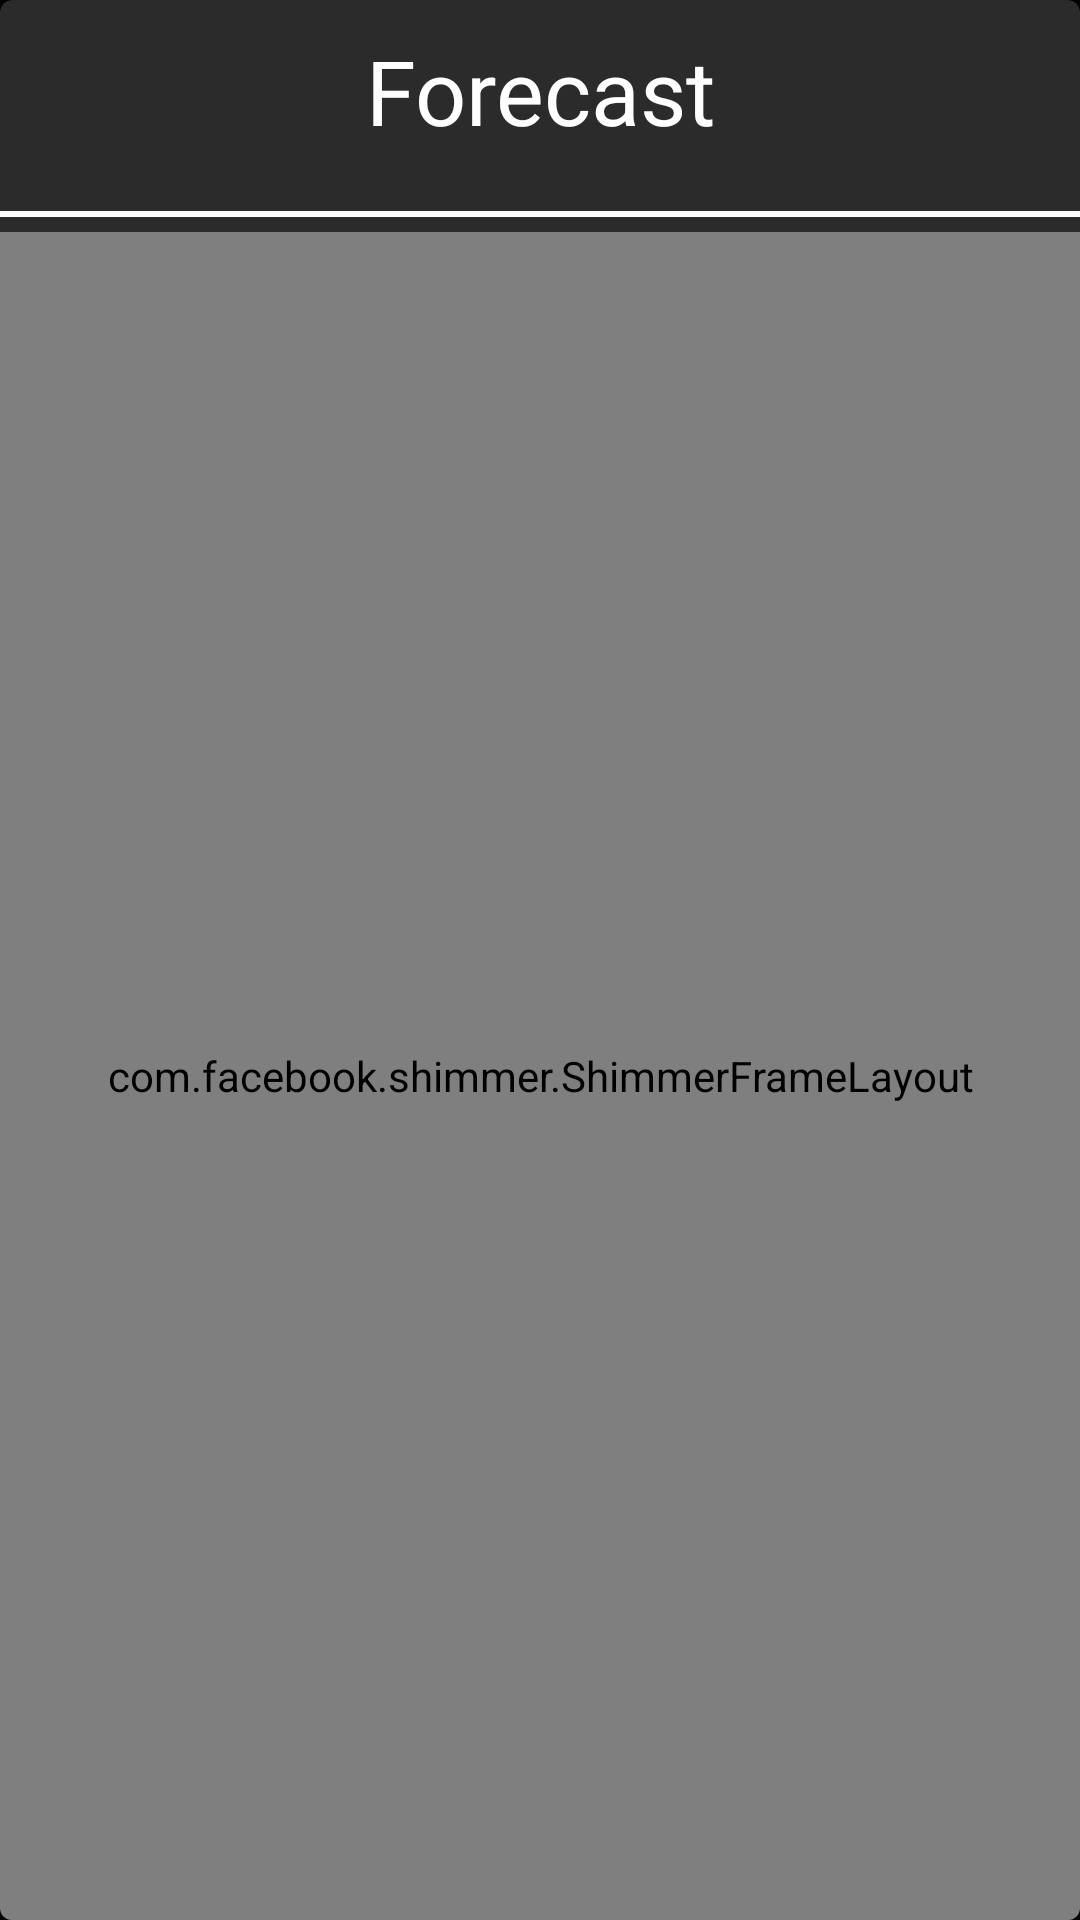

Here is an Android app screen rendered from its layout file. Give the layout XML and the strings, colors and styles it references.
<!-- AndroidManifest.xml: application theme AppTheme -->
<!-- res/layout/card_forecast.xml -->
<?xml version="1.0" encoding="utf-8"?>
<com.google.android.material.card.MaterialCardView xmlns:android="http://schemas.android.com/apk/res/android"
	xmlns:app="http://schemas.android.com/apk/res-auto"
	xmlns:tools="http://schemas.android.com/tools"
	xmlns:shimmer="http://schemas.android.com/tools"
	android:id="@+id/headerCard"
	style="@style/WeatherCards"
	android:layout_width="match_parent"
	android:layout_height="wrap_content"
	android:layout_marginHorizontal="20dp"
	android:layout_marginTop="-20dp"
	android:layout_marginBottom="20dp"
	android:animateLayoutChanges="true"
	android:backgroundTint="#2B2B2B"
	app:cardElevation="20dp">

	<RelativeLayout
		android:layout_width="match_parent"
		android:layout_height="wrap_content">

		<TextView
			android:id="@+id/header_title"
			android:layout_width="match_parent"
			android:layout_height="wrap_content"
			android:gravity="center"
			android:paddingTop="10dp"
			android:text="@string/forecast"
			android:textColor="@android:color/white"
			android:textSize="30sp" />

		<com.google.android.material.divider.MaterialDivider
			android:id="@+id/divider"
			android:layout_width="match_parent"
			android:layout_height="wrap_content"
			android:layout_below="@id/header_title"
			android:layout_marginTop="20dp"
			android:layout_marginBottom="5dp"
			app:dividerColor="@color/white"
			app:dividerThickness="2dp" />

		<com.facebook.shimmer.ShimmerFrameLayout
			android:id="@+id/forecastShimmer"
			style="@style/shimmerFrame"
			android:layout_width="match_parent"
			android:layout_height="match_parent"
			android:layout_below="@id/divider"
			app:shimmer_base_color="#4C4C4C"
			app:shimmer_colored="true"
			app:shimmer_highlight_color="#4C4C4C"
			app:shimmer_auto_start="true"
			shimmer:duration="800">

			<LinearLayout
				android:layout_width="match_parent"
				android:layout_height="wrap_content"
				android:orientation="vertical">

				<include
					layout="@layout/placeholder_forecast"
					android:layout_width="match_parent"
					android:layout_height="match_parent" />
			</LinearLayout>

		</com.facebook.shimmer.ShimmerFrameLayout>

		<androidx.recyclerview.widget.RecyclerView
			android:id="@+id/rv_forecast"
			android:layout_width="wrap_content"
			android:layout_height="wrap_content"
			android:layout_below="@id/divider"
			android:elevation="15dp"
			android:orientation="horizontal"
			app:layoutManager="androidx.recyclerview.widget.LinearLayoutManager"
			tools:itemCount="7"
			android:clipToPadding="false"
			android:visibility="gone"
			tools:listitem="@layout/card_hourly_forecast_item" />
	</RelativeLayout>
</com.google.android.material.card.MaterialCardView>
<!-- res/layout/placeholder_forecast.xml (included above) -->
<?xml version="1.0" encoding="utf-8"?>
<LinearLayout xmlns:android="http://schemas.android.com/apk/res/android"
	android:layout_width="wrap_content"
	android:layout_height="wrap_content"
	android:clipChildren="false"
	android:clipToPadding="false"
	android:orientation="horizontal">

	<RelativeLayout
		android:layout_width="165dp"
		android:layout_height="130dp"
		android:layout_gravity="center"
		android:gravity="center">

		<View
			android:id="@+id/top1"
			android:layout_width="70dp"
			android:layout_height="15dp"
			android:layout_centerHorizontal="true"
			android:layout_marginBottom="5dp"
			android:background="@color/background" />

		<LinearLayout
			android:layout_width="wrap_content"
			android:layout_height="wrap_content"
			android:layout_below="@id/top1"
			android:layout_gravity="center"
			android:gravity="center"
			android:orientation="horizontal">

			<View
				android:layout_width="50dp"
				android:layout_height="50dp"
				android:layout_margin="10dp"
				android:background="@color/background" />

			<LinearLayout
				android:layout_width="wrap_content"
				android:layout_height="wrap_content"
				android:layout_gravity="center"
				android:layout_margin="5dp"
				android:orientation="vertical">

				<View
					android:layout_width="50dp"
					android:layout_height="50dp"
					android:layout_marginBottom="5dp"
					android:background="@color/background" />

				<View
					android:layout_width="50dp"
					android:layout_height="15dp"
					android:background="@color/background" />
			</LinearLayout>
		</LinearLayout>
	</RelativeLayout>

	<RelativeLayout
		android:layout_width="165dp"
		android:layout_height="130dp"
		android:layout_gravity="center"
		android:gravity="center">

		<View
			android:id="@+id/top2"
			android:layout_width="70dp"
			android:layout_height="15dp"
			android:layout_centerHorizontal="true"
			android:layout_marginBottom="5dp"
			android:background="@color/background" />

		<LinearLayout
			android:layout_width="wrap_content"
			android:layout_height="wrap_content"
			android:layout_below="@id/top2"
			android:layout_gravity="center"
			android:gravity="center"
			android:orientation="horizontal">

			<View
				android:layout_width="50dp"
				android:layout_height="50dp"
				android:layout_margin="10dp"
				android:background="@color/background" />

			<LinearLayout
				android:layout_width="wrap_content"
				android:layout_height="wrap_content"
				android:layout_gravity="center"
				android:layout_margin="5dp"
				android:orientation="vertical">

				<View
					android:layout_width="50dp"
					android:layout_height="50dp"
					android:layout_marginBottom="5dp"
					android:background="@color/background" />

				<View
					android:layout_width="50dp"
					android:layout_height="15dp"
					android:background="@color/background" />
			</LinearLayout>
		</LinearLayout>
	</RelativeLayout>

	<RelativeLayout
		android:layout_width="165dp"
		android:layout_height="130dp"
		android:layout_gravity="center"
		android:gravity="center">

		<View
			android:id="@+id/top3"
			android:layout_width="70dp"
			android:layout_height="15dp"
			android:layout_centerHorizontal="true"
			android:layout_marginBottom="5dp"
			android:background="@color/background" />

		<LinearLayout
			android:layout_width="wrap_content"
			android:layout_height="wrap_content"
			android:layout_below="@id/top3"
			android:layout_gravity="center"
			android:gravity="center"
			android:orientation="horizontal">

			<View
				android:layout_width="50dp"
				android:layout_height="50dp"
				android:layout_margin="10dp"
				android:background="@color/background" />

			<LinearLayout
				android:layout_width="wrap_content"
				android:layout_height="wrap_content"
				android:layout_gravity="center"
				android:layout_margin="5dp"
				android:orientation="vertical">

				<View
					android:layout_width="50dp"
					android:layout_height="50dp"
					android:layout_marginBottom="5dp"
					android:background="@color/background" />

				<View
					android:layout_width="50dp"
					android:layout_height="15dp"
					android:background="@color/background" />
			</LinearLayout>
		</LinearLayout>
	</RelativeLayout>
</LinearLayout>
<!-- res/layout/card_hourly_forecast_item.xml (included above) -->
<?xml version="1.0" encoding="utf-8"?>
<LinearLayout xmlns:android="http://schemas.android.com/apk/res/android"
	xmlns:app="http://schemas.android.com/apk/res-auto"
	android:layout_width="wrap_content"
	android:layout_height="wrap_content"
	android:gravity="center"
	android:orientation="vertical"
	android:padding="10dp">

	<TextView
		android:id="@+id/date"
		android:layout_width="wrap_content"
		android:layout_height="wrap_content"
		android:layout_gravity="center|top"
		android:text="@string/today"
		android:textColor="@color/forecast_card_content"
		android:textSize="18sp"
		android:textStyle="bold" />

	<LinearLayout
		android:layout_width="wrap_content"
		android:layout_height="wrap_content"
		android:layout_gravity="center"
		android:gravity="center"
		android:orientation="horizontal">

		<ImageView
			android:id="@+id/skiesImage"
			android:layout_width="80dp"
			android:layout_height="80dp"
			android:layout_gravity="start"
			android:contentDescription="@string/cloud_cover" />

		<LinearLayout
			android:layout_width="wrap_content"
			android:layout_height="wrap_content"
			android:layout_gravity="center"
			android:orientation="vertical">

			<TextView
				android:id="@+id/CurrentTemp"
				android:layout_width="wrap_content"
				android:layout_height="wrap_content"
				android:layout_gravity="center"
				android:text="@null"
				android:textColor="@color/forecast_card_content"
				android:textSize="30sp" />

			<LinearLayout
				android:layout_width="wrap_content"
				android:layout_height="wrap_content"
				android:layout_gravity="center">

				<ImageView
					android:layout_width="15dp"
					android:layout_height="15dp"
					android:layout_gravity="center"
					android:layout_marginHorizontal="4dp"
					android:contentDescription="@null"
					android:src="@drawable/rain"
					app:tint="@color/white" />

				<TextView
					android:id="@+id/Precipitation"
					android:layout_width="wrap_content"
					android:layout_height="wrap_content"
					android:layout_gravity="center"
					android:maxWidth="150dp"
					android:text="@null"
					android:textColor="@color/forecast_card_content"
					android:textSize="15sp" />
			</LinearLayout>
		</LinearLayout>
	</LinearLayout>
</LinearLayout>
<!-- resources referenced by this layout -->
<resources>
  <color name="background">#dddddd</color>
  <color name="forecast_card_content">#FFFFFF</color>
  <color name="white">#FFFFFF</color>
  <!-- drawable rain: webp bitmap (drawable, 8380 bytes) -->
  <string name="cloud_cover">Cloud Cover</string>
  <string name="forecast">Forecast</string>
  <string name="today">Today</string>
  <style name="AppTheme" parent="Theme.MaterialComponents.DayNight.NoActionBar.Bridge">
  		<item name="colorPrimary">@color/colorPrimary</item>
  		<item name="colorPrimaryDark">@color/colorPrimaryDark</item>
  		<item name="colorAccent">@color/colorAccent</item>
  		<item name="android:windowContentTransitions">true</item>
  		<item name="android:windowBackground">@color/backgroundDark</item>
  		<item name="android:statusBarColor">@color/backgroundDark</item>
  		<item name="colorSurface">@color/colorPrimary</item>
  		<item name="colorOnSurface">@color/white</item>
  		<item name="colorOnPrimary">@color/white</item>
  		<item name="colorControlNormal">@color/white</item>
  	</style>
  <color name="colorPrimary">#d32f2f</color>
  <color name="colorPrimaryDark">#424242</color>
  <color name="colorAccent">#5E161A</color>
  <color name="backgroundDark">#000</color>
</resources>
